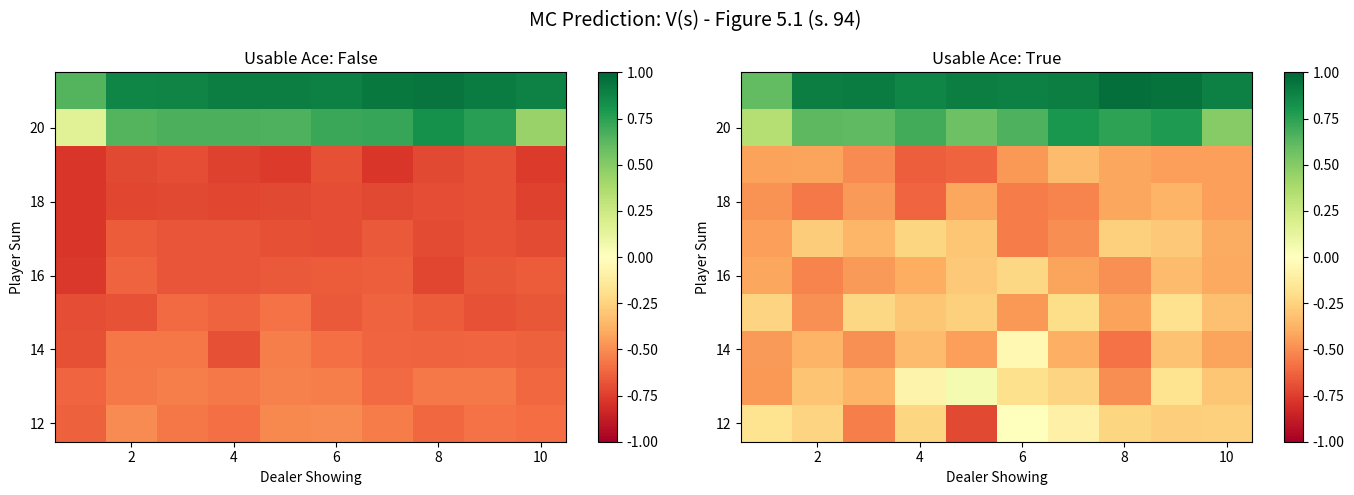
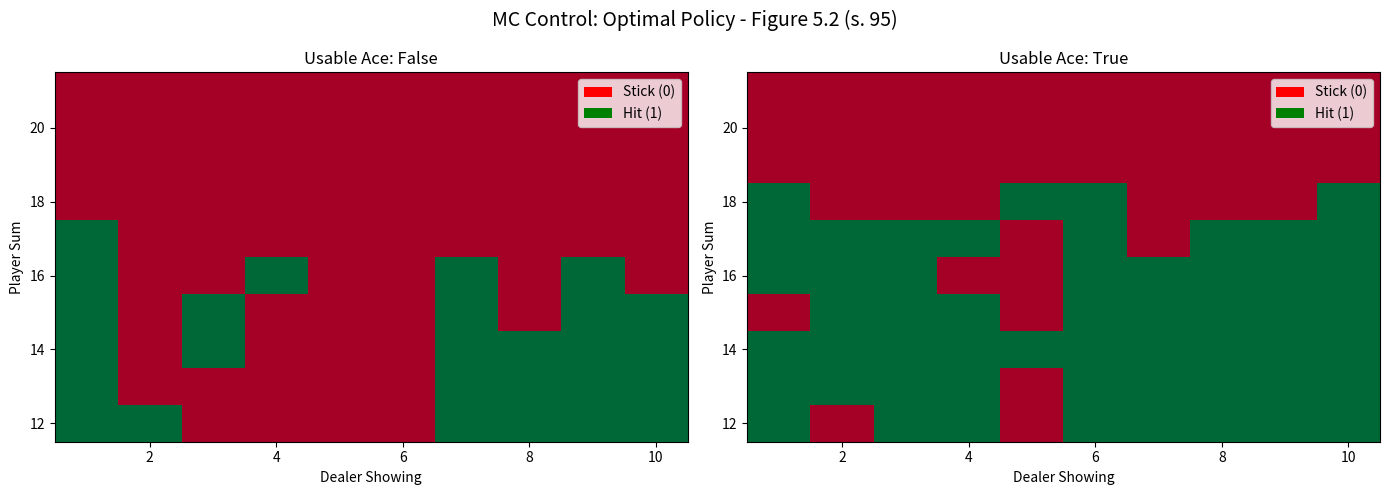
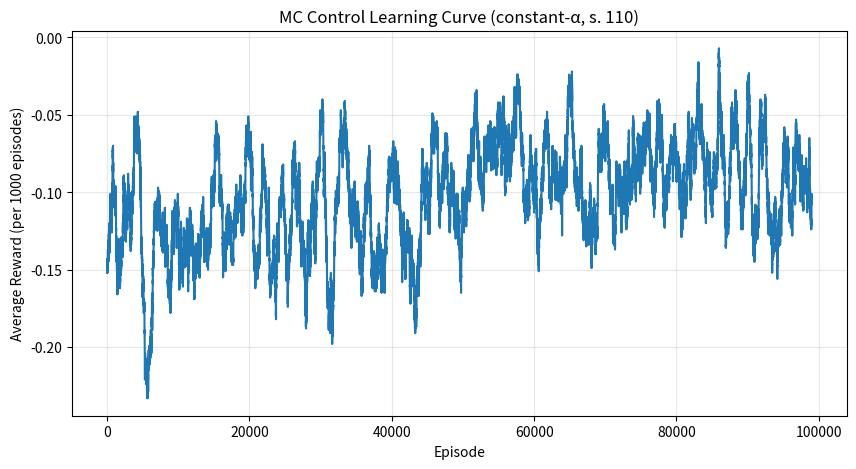

Write the Python code that produced these figures, in order.
# Kod Örneği: Blackjack Environment
# Referans: Sutton & Barto, Example 5.1 (s. 93-94) - Blackjack

import numpy as np
import matplotlib.pyplot as plt
from collections import defaultdict
from typing import List, Tuple, Dict

class BlackjackEnv:
    """
    Simplified Blackjack environment.
    Referans: Example 5.1 (s. 93-94)
    
    "The object of the popular casino card game of blackjack is to obtain cards 
    the sum of whose numerical values is as great as possible without exceeding 21."
    
    State: (player_sum, dealer_showing, usable_ace)
    Actions: 0 = stick, 1 = hit
    """
    
    def __init__(self):
        self.action_space = [0, 1]  # stick, hit (s. 93)
    
    def draw_card(self):
        """
        Draw a card (1-10, face cards = 10).
        "Face cards (Jack, Queen, King) count as 10" (s. 93)
        """
        card = min(np.random.randint(1, 14), 10)
        return card
    
    def draw_hand(self):
        """Draw initial hand."""
        return [self.draw_card(), self.draw_card()]
    
    def usable_ace(self, hand):
        """
        Check if hand has usable ace.
        "An ace can count either as 1 or as 11" (s. 93)
        """
        return 1 in hand and sum(hand) + 10 <= 21
    
    def sum_hand(self, hand):
        """Sum of hand, ace = 11 if usable."""
        if self.usable_ace(hand):
            return sum(hand) + 10
        return sum(hand)
    
    def is_bust(self, hand):
        """Check if hand busts (> 21)."""
        return self.sum_hand(hand) > 21
    
    def reset(self):
        """Start new episode."""
        self.player = self.draw_hand()
        self.dealer = self.draw_hand()
        
        # "Player starts with sum of 12-21" (s. 93)
        while self.sum_hand(self.player) < 12:
            self.player.append(self.draw_card())
        
        return self._get_state()
    
    def _get_state(self):
        return (
            self.sum_hand(self.player),
            self.dealer[0],  # "Dealer showing" (s. 93)
            self.usable_ace(self.player)
        )
    
    def step(self, action):
        """
        Take action, return (state, reward, done).
        "The rewards of +1, −1, and 0 are given for winning, losing, 
        and drawing" (s. 93)
        """
        if action == 1:  # Hit - "requests additional cards"
            self.player.append(self.draw_card())
            
            if self.is_bust(self.player):
                return self._get_state(), -1, True  # "goes bust" (s. 93)
            else:
                return self._get_state(), 0, False
        
        else:  # Stick - "stops with current sum"
            # "Dealer's strategy: sticks on any sum of 17 or greater" (s. 93)
            while self.sum_hand(self.dealer) < 17:
                self.dealer.append(self.draw_card())
            
            player_sum = self.sum_hand(self.player)
            dealer_sum = self.sum_hand(self.dealer)
            
            if self.is_bust(self.dealer) or player_sum > dealer_sum:
                reward = 1  # Win
            elif player_sum < dealer_sum:
                reward = -1  # Lose
            else:
                reward = 0  # Draw
            
            return self._get_state(), reward, True

# Test
env = BlackjackEnv()
state = env.reset()
print(f"Initial state: {state}")
print(f"(player_sum={state[0]}, dealer_showing={state[1]}, usable_ace={state[2]})")

def generate_episode(env, policy):
    """
    Policy'yi takip ederek bir episode oluştur.
    Referans: "Generate an episode following π" (s. 92)
    
    Returns:
        episode: List of (state, action, reward)
    """
    episode = []
    state = env.reset()
    
    while True:
        action = policy(state)
        next_state, reward, done = env.step(action)
        episode.append((state, action, reward))
        
        if done:
            break
        state = next_state
    
    return episode

# Simple policy from Example 5.1 (s. 93)
# "The player sticks if his sum is 20 or 21, and otherwise hits"
def simple_policy(state):
    player_sum, dealer_showing, usable_ace = state
    return 0 if player_sum >= 20 else 1

# Test
episode = generate_episode(env, simple_policy)
print("Episode generated following simple policy:")
for s, a, r in episode:
    print(f"  State: {s}, Action: {'stick' if a==0 else 'hit'}, Reward: {r}")

def mc_prediction_v(env, policy, n_episodes=10000, gamma=1.0):
    """
    First-Visit MC Prediction for V(s).
    Referans: Algorithm (s. 92)
    
    "Loop for each step of episode, t = T-1, T-2, ..., 0:
        G ← γG + R_{t+1}
        Unless S_t appears in S_0, S_1, ..., S_{t-1}:
            Append G to Returns(S_t)
            V(S_t) ← average(Returns(S_t))"
    """
    # "V(s) ∈ R, arbitrarily, for all s ∈ S"
    V = defaultdict(float)
    # "Returns(s) ← an empty list, for all s ∈ S"
    returns = defaultdict(list)
    
    for _ in range(n_episodes):
        episode = generate_episode(env, policy)
        
        # Calculate returns - "G ← 0"
        G = 0
        visited_states = set()
        
        # "Loop for each step of episode, t = T-1, T-2, ..., 0"
        for t in range(len(episode) - 1, -1, -1):
            state, action, reward = episode[t]
            G = gamma * G + reward  # "G ← γG + R_{t+1}"
            
            # "Unless S_t appears in S_0, S_1, ..., S_{t-1}" (First-visit check)
            if state not in visited_states:
                visited_states.add(state)
                returns[state].append(G)  # "Append G to Returns(S_t)"
                V[state] = np.mean(returns[state])  # "V(S_t) ← average(Returns(S_t))"
    
    return V, returns

V, returns = mc_prediction_v(env, simple_policy, n_episodes=50000)
print(f"First-visit MC estimated V for {len(V)} states")

def plot_value_function(V, title="Value Function"):
    """
    Blackjack value function'ı görselleştir.
    Referans: Figure 5.1 (s. 94) - "Approximate state-value functions 
    for the blackjack policy that sticks only on 20 or 21"
    """
    
    fig, axes = plt.subplots(1, 2, figsize=(14, 5))
    
    for idx, usable_ace in enumerate([False, True]):
        ax = axes[idx]
        
        # "player's current sum (12–21)" (s. 94)
        player_range = range(12, 22)
        # "dealer's showing card (ace–10)" (s. 94)
        dealer_range = range(1, 11)
        
        grid = np.zeros((len(player_range), len(dealer_range)))
        
        for i, player in enumerate(player_range):
            for j, dealer in enumerate(dealer_range):
                state = (player, dealer, usable_ace)
                grid[i, j] = V.get(state, 0)
        
        im = ax.imshow(grid, cmap='RdYlGn', origin='lower', 
                       extent=[0.5, 10.5, 11.5, 21.5], aspect='auto',
                       vmin=-1, vmax=1)
        
        ax.set_xlabel('Dealer Showing')
        ax.set_ylabel('Player Sum')
        ax.set_title(f'Usable Ace: {usable_ace}')
        plt.colorbar(im, ax=ax)
    
    plt.suptitle(title, fontsize=14)
    plt.tight_layout()
    plt.show()

plot_value_function(V, "MC Prediction: V(s) - Figure 5.1 (s. 94)")

def mc_control_epsilon_greedy(env, n_episodes=100000, gamma=1.0, epsilon=0.1):
    """
    On-policy MC Control with ε-greedy policy.
    Referans: Algorithm on page 101
    
    "On-policy first-visit MC control (for ε-soft policies), estimates π ≈ π*"
    """
    # "Initialize, for all s ∈ S, a ∈ A(s):"
    # "Q(s, a) ∈ R (arbitrarily)"
    Q = defaultdict(lambda: np.zeros(2))
    # "Returns(s,a) ← empty list"
    returns = defaultdict(list)
    
    def epsilon_greedy_policy(state):
        """
        ε-greedy policy (s. 100)
        "With probability ε select an action at random"
        """
        if np.random.random() < epsilon:
            return np.random.randint(2)
        else:
            return np.argmax(Q[state])
    
    for ep in range(n_episodes):
        # "Generate an episode using π"
        episode = generate_episode(env, epsilon_greedy_policy)
        
        # "G ← 0"
        G = 0
        visited_sa = set()
        
        # "Loop for each step of episode, t = T−1, T−2, . . . , 0:"
        for t in range(len(episode) - 1, -1, -1):
            state, action, reward = episode[t]
            G = gamma * G + reward  # "G ← γG + R_{t+1}"
            
            sa = (state, action)
            # "Unless the pair S_t, A_t appears in (S_0,A_0), (S_1,A_1)..."
            if sa not in visited_sa:
                visited_sa.add(sa)
                returns[sa].append(G)  # "Append G to Returns(S_t, A_t)"
                Q[state][action] = np.mean(returns[sa])  # "Q(S_t, A_t) ← average(Returns(S_t, A_t))"
    
    # Extract greedy policy: "π(s) ← argmax_a Q(s,a)"
    policy = {}
    for state in Q:
        policy[state] = np.argmax(Q[state])
    
    return Q, policy

Q, optimal_policy = mc_control_epsilon_greedy(env, n_episodes=100000)
print(f"On-policy MC Control learned Q for {len(Q)} states")

def plot_policy(policy, title="Policy"):
    """
    Blackjack policy'sini görselleştir.
    Referans: Figure 5.2 (s. 95) - "Optimal policy and state-value function 
    for blackjack, found by Monte Carlo ES"
    """
    
    fig, axes = plt.subplots(1, 2, figsize=(14, 5))
    
    for idx, usable_ace in enumerate([False, True]):
        ax = axes[idx]
        
        player_range = range(12, 22)
        dealer_range = range(1, 11)
        
        grid = np.zeros((len(player_range), len(dealer_range)))
        
        for i, player in enumerate(player_range):
            for j, dealer in enumerate(dealer_range):
                state = (player, dealer, usable_ace)
                grid[i, j] = policy.get(state, 1)  # Default: hit
        
        im = ax.imshow(grid, cmap='RdYlGn', origin='lower',
                       extent=[0.5, 10.5, 11.5, 21.5], aspect='auto',
                       vmin=0, vmax=1)
        
        ax.set_xlabel('Dealer Showing')
        ax.set_ylabel('Player Sum')
        ax.set_title(f'Usable Ace: {usable_ace}')
        
        # Legend
        from matplotlib.patches import Patch
        legend_elements = [Patch(facecolor='red', label='Stick (0)'),
                          Patch(facecolor='green', label='Hit (1)')]
        ax.legend(handles=legend_elements, loc='upper right')
    
    plt.suptitle(title, fontsize=14)
    plt.tight_layout()
    plt.show()

plot_policy(optimal_policy, "MC Control: Optimal Policy - Figure 5.2 (s. 95)")

def mc_off_policy_prediction(env, target_policy, n_episodes=10000, gamma=1.0):
    """
    Off-policy MC Prediction using Weighted Importance Sampling.
    Referans: Algorithm (s. 110)
    
    "Off-policy MC prediction (policy evaluation) for estimating Q ≈ q_π,
    using weighted importance sampling"
    
    Behavior policy: random (covers all actions)
    """
    # "Initialize, for all s ∈ S, a ∈ A(s):"
    Q = defaultdict(lambda: np.zeros(2))
    C = defaultdict(lambda: np.zeros(2))  # "C(s,a) ← 0" Cumulative weights
    
    def behavior_policy(state):
        """
        Random behavior policy.
        "b is any policy with coverage of π" (s. 103)
        """
        return np.random.randint(2)
    
    for _ in range(n_episodes):
        # "Generate an episode following b"
        episode = generate_episode(env, behavior_policy)
        
        G = 0  # "G ← 0"
        W = 1.0  # "W ← 1"
        
        # "Loop for each step of episode, t = T−1, T−2, . . . , 0, while W ≠ 0:"
        for t in range(len(episode) - 1, -1, -1):
            state, action, reward = episode[t]
            G = gamma * G + reward  # "G ← γG + R_{t+1}"
            
            # "C(S_t,A_t) ← C(S_t,A_t) + W"
            C[state][action] += W
            # "Q(S_t,A_t) ← Q(S_t,A_t) + (W/C(S_t,A_t))[G − Q(S_t,A_t)]"
            Q[state][action] += (W / C[state][action]) * (G - Q[state][action])
            
            # Target policy action
            target_action = target_policy(state)
            
            # "If A_t ≠ π(S_t) then exit inner loop"
            if action != target_action:
                break
            
            # "W ← W · (1/b(A_t|S_t))"
            # π is deterministic (1 for target action), b is random (0.5)
            W *= 1.0 / 0.5
    
    return Q

# Target: stick on 20 or 21 (Example 5.1 policy)
def target_policy(state):
    return 0 if state[0] >= 20 else 1

Q_off = mc_off_policy_prediction(env, target_policy, n_episodes=50000)
print(f"Off-policy MC with Weighted IS estimated Q for {len(Q_off)} states")

# Variance comparison: Ordinary vs Weighted IS
def compare_importance_sampling(env, n_runs=100, episode_counts=[1, 10, 100, 1000, 10000]):
    """
    Compare ordinary and weighted IS estimates.
    """
    # Single state to estimate
    target_state = (13, 2, True)  # Example state
    
    def target_policy(state):
        return 0 if state[0] >= 20 else 1
    
    def behavior_policy(state):
        return np.random.randint(2)
    
    results = {'ordinary': [], 'weighted': []}
    
    for n_episodes in episode_counts:
        ordinary_estimates = []
        weighted_estimates = []
        
        for run in range(n_runs):
            # Collect episodes starting from target_state
            ordinary_returns = []
            weighted_num = 0
            weighted_denom = 0
            
            for _ in range(n_episodes):
                # Force start from target state (simplified)
                env.reset()
                env.player = [3, 10] if target_state[2] else [3, 10]  # Simplified
                
                episode = generate_episode(env, behavior_policy)
                
                if len(episode) > 0:
                    G = sum([r for _, _, r in episode])
                    
                    # Calculate importance ratio
                    rho = 1.0
                    for state, action, _ in episode:
                        target_action = target_policy(state)
                        if action == target_action:
                            rho *= 2.0  # π/b = 1/0.5
                        else:
                            rho = 0
                            break
                    
                    ordinary_returns.append(rho * G)
                    weighted_num += rho * G
                    weighted_denom += rho
            
            if ordinary_returns:
                ordinary_estimates.append(np.mean(ordinary_returns))
            if weighted_denom > 0:
                weighted_estimates.append(weighted_num / weighted_denom)
        
        if ordinary_estimates:
            results['ordinary'].append(np.var(ordinary_estimates))
        if weighted_estimates:
            results['weighted'].append(np.var(weighted_estimates))
    
    return results, episode_counts

print("Importance Sampling comparison (simplified demo)")

def mc_control_incremental(env, n_episodes=100000, gamma=1.0, alpha=0.01, epsilon=0.1):
    """
    MC Control with constant-α (incremental updates).
    Referans: "For nonstationary problems, it may be desirable to use 
    a constant step-size parameter" (s. 110)
    
    Uses update: Q(S_t,A_t) ← Q(S_t,A_t) + α[G_t − Q(S_t,A_t)]
    """
    Q = defaultdict(lambda: np.zeros(2))
    
    def epsilon_greedy(state):
        if np.random.random() < epsilon:
            return np.random.randint(2)
        return np.argmax(Q[state])
    
    rewards_per_episode = []
    
    for ep in range(n_episodes):
        episode = generate_episode(env, epsilon_greedy)
        
        episode_reward = sum([r for _, _, r in episode])
        rewards_per_episode.append(episode_reward)
        
        # "G ← 0"
        G = 0
        for t in range(len(episode) - 1, -1, -1):
            state, action, reward = episode[t]
            G = gamma * G + reward  # "G ← γG + R_{t+1}"
            
            # "Q(S_t,A_t) ← Q(S_t,A_t) + α[G_t − Q(S_t,A_t)]"
            Q[state][action] += alpha * (G - Q[state][action])
    
    return Q, rewards_per_episode

Q_inc, rewards = mc_control_incremental(env, n_episodes=100000)

# Learning curve
window = 1000
smoothed = np.convolve(rewards, np.ones(window)/window, mode='valid')

plt.figure(figsize=(10, 5))
plt.plot(smoothed)
plt.xlabel('Episode')
plt.ylabel('Average Reward (per 1000 episodes)')
plt.title('MC Control Learning Curve (constant-α, s. 110)')
plt.grid(True, alpha=0.3)
plt.show()
